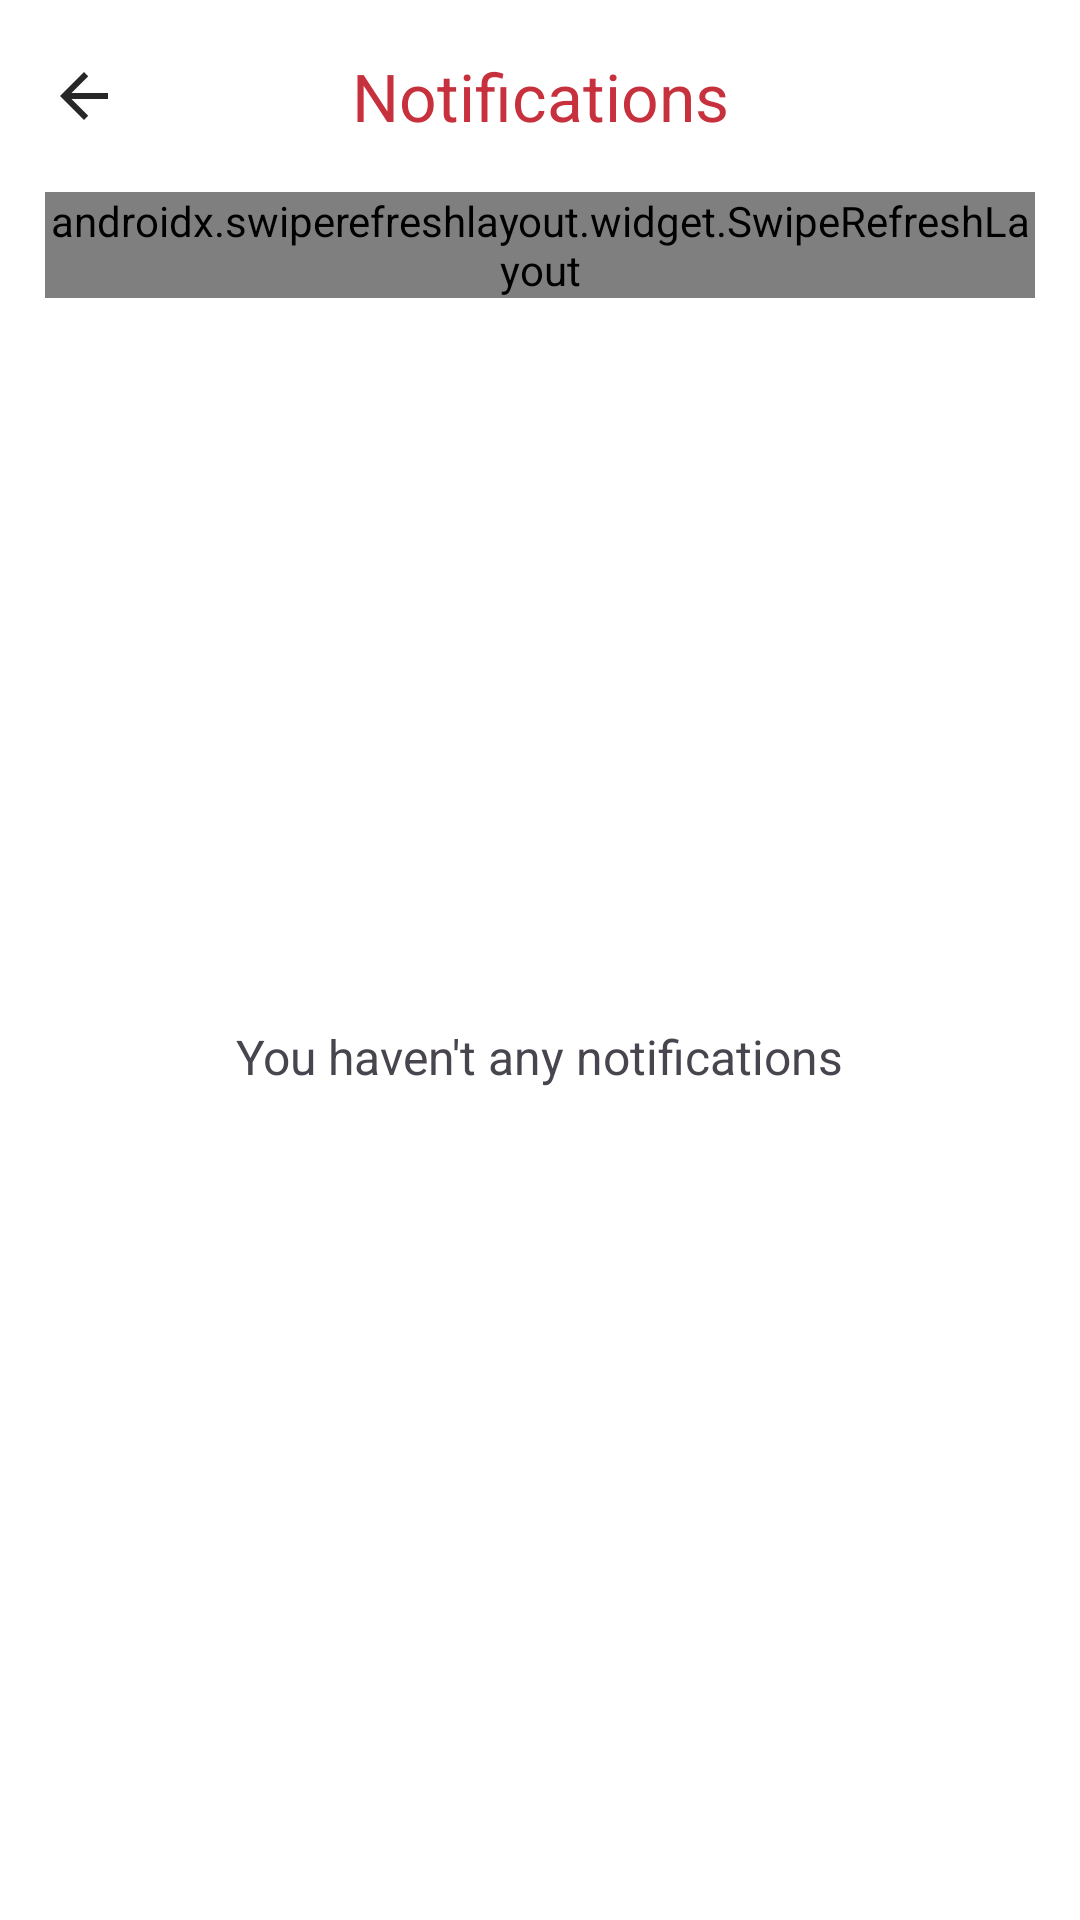

The Android layout XML behind this screen, and the referenced resources:
<!-- AndroidManifest.xml: application theme Theme.FoodApp -->
<!-- res/layout/activity_notification.xml -->
<?xml version="1.0" encoding="utf-8"?>
<androidx.constraintlayout.widget.ConstraintLayout xmlns:android="http://schemas.android.com/apk/res/android"
    xmlns:app="http://schemas.android.com/apk/res-auto"
    xmlns:tools="http://schemas.android.com/tools"
    android:layout_width="match_parent"
    android:layout_height="match_parent"
    android:background="@color/white"
    tools:context=".notification_activity">

    <androidx.appcompat.widget.Toolbar
        android:id="@+id/notificationToolbar"
        android:layout_width="match_parent"
        android:layout_height="?attr/actionBarSize"
        android:background="@color/white"
        app:navigationIcon="@drawable/arrow_back"
        app:layout_constraintEnd_toEndOf="parent"
        app:layout_constraintHorizontal_bias="0.5"
        app:layout_constraintStart_toStartOf="parent"
        app:layout_constraintTop_toTopOf="parent">
        <TextView
            android:layout_width="wrap_content"
            android:layout_height="wrap_content"
            android:layout_marginTop="15dp"
            android:text="Notifications"
            android:layout_gravity="center"
            android:textColor="@color/Primary"
            android:textSize="22sp"
            app:layout_constraintEnd_toEndOf="parent"
            app:layout_constraintStart_toStartOf="parent"
            app:layout_constraintTop_toTopOf="parent" />
    </androidx.appcompat.widget.Toolbar>

    <TextView
        android:id="@+id/noNotifications"
        android:layout_width="wrap_content"
        android:layout_height="wrap_content"
        android:text="You haven't any notifications"
        android:textSize="16sp"
        android:textColor="@color/grey_font"
        app:layout_constraintBottom_toBottomOf="parent"
        app:layout_constraintEnd_toEndOf="@+id/swipeRefreshNotifications"
        app:layout_constraintStart_toStartOf="@+id/swipeRefreshNotifications"
        app:layout_constraintTop_toBottomOf="@+id/notificationToolbar" />
    <androidx.swiperefreshlayout.widget.SwipeRefreshLayout
        android:id="@+id/swipeRefreshNotifications"
        android:layout_width="match_parent"
        android:layout_height="0dp"
        android:layout_marginHorizontal="15dp"
        app:layout_constraintEnd_toEndOf="parent"
        app:layout_constraintHorizontal_bias="0.5"
        app:layout_constraintStart_toStartOf="parent"
        app:layout_constraintTop_toBottomOf="@+id/notificationToolbar">
        <androidx.recyclerview.widget.RecyclerView
            android:id="@+id/notificationRecycler"
            android:layout_width="0dp"
            android:layout_height="wrap_content" />
    </androidx.swiperefreshlayout.widget.SwipeRefreshLayout>
</androidx.constraintlayout.widget.ConstraintLayout>
<!-- resources referenced by this layout -->
<resources>
  <color name="Primary">#c7313d</color>
  <color name="white">#FFFFFFFF</color>
  <!-- drawable arrow_back (drawable) -->
  <vector android:autoMirrored="true" android:height="24dp"
      android:tint="#272727" android:viewportHeight="24"
      android:viewportWidth="24" android:width="24dp" xmlns:android="http://schemas.android.com/apk/res/android">
      <path android:fillColor="@android:color/white" android:pathData="M20,11H7.83l5.59,-5.59L12,4l-8,8 8,8 1.41,-1.41L7.83,13H20v-2z"/>
  </vector>
  <style name="Theme.FoodApp" parent="Base.Theme.FoodApp" />
  <style name="Base.Theme.FoodApp" parent="Theme.Material3.DayNight.NoActionBar">
          <item name="android:statusBarColor">@color/white</item>
          <item name="android:windowLightStatusBar">true</item>
          <item name="android:textColorPrimary">#424242</item>
          <item name="android:textColorHint">#CDCDCD</item>
          <item name="colorSecondaryContainer">#f0f0f0</item>
          <item name="colorAccent">@color/Primary</item>
  
          <item name="colorPrimary">@color/Primary</item>
          <item name="colorOnSurfaceVariant">@color/hintColor</item>
  
      </style>
  <color name="hintColor">#B8B8B8</color>
</resources>
